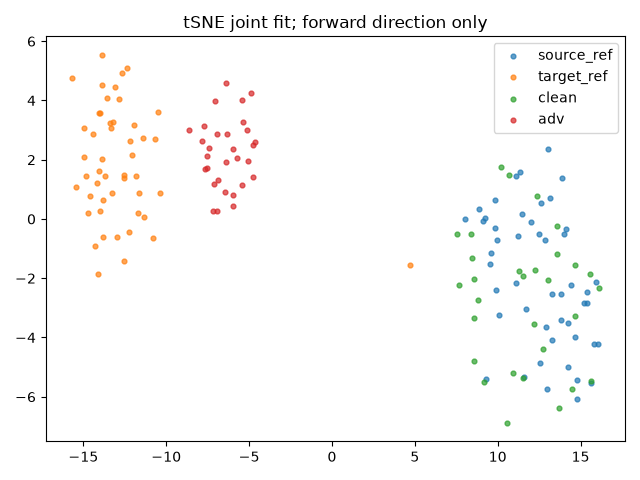

The table this chart was drawn from, first rows:
index, group, x, y
0, source_ref, 13.26, -2.529
1, source_ref, 11.72, -3.026
2, source_ref, 9.896, -2.395
3, source_ref, 10.06, -3.234
4, source_ref, 14.11, -0.3436
5, source_ref, 13.88, 1.388
6, source_ref, 11.32, 1.573
7, source_ref, 12.57, -4.874
8, source_ref, 9.115, -0.05782
9, source_ref, 8.876, 0.325
10, source_ref, 16.06, -4.233
11, source_ref, 9.858, 0.6377
12, source_ref, 14.45, -2.213
13, source_ref, 9.853, -0.3207
14, source_ref, 12.47, -0.497
15, source_ref, 12.6, 0.5479
16, source_ref, 15.39, -2.45
17, source_ref, 15.42, -2.846
18, source_ref, 13.25, -4.092
19, source_ref, 9.301, -5.402
20, source_ref, 14.78, -6.067
21, source_ref, 9.596, -1.137
22, source_ref, 15.6, -5.53
23, source_ref, 11.09, -2.149
24, source_ref, 9.242, 0.02326
25, source_ref, 14.01, -0.4907
26, source_ref, 8.018, 0.003593
27, source_ref, 15.22, -2.827
28, source_ref, 12.02, -0.1106
29, source_ref, 15.81, -4.215
30, source_ref, 14.67, -3.975
31, source_ref, 12.86, -0.7019
32, source_ref, 14.25, -5.003
33, source_ref, 9.971, -0.711
34, source_ref, 9.546, -1.51
35, source_ref, 15.95, -2.112
36, source_ref, 13.05, 2.367
37, source_ref, 14.76, -5.427
38, source_ref, 11.49, 0.1774
39, source_ref, 11.25, -0.5906
40, source_ref, 13.85, -2.52
41, source_ref, 12.98, -5.748
42, source_ref, 13.18, 0.7076
43, source_ref, 12.9, -3.638
44, source_ref, 14.24, -3.513
45, source_ref, 11.58, -5.335
46, source_ref, 13.81, -3.418
47, source_ref, 11.11, 1.439
48, target_ref, -11.72, 0.1963
49, target_ref, -12.19, 2.629
50, target_ref, -14.08, 1.616
51, target_ref, -15.68, 4.763
52, target_ref, -14.62, 0.772
53, target_ref, -13, -0.6008
54, target_ref, -14.28, -0.9209
55, target_ref, -10.38, 0.8751
56, target_ref, -13.4, 3.229
57, target_ref, -14.99, 3.08
58, target_ref, -12.57, 1.474
59, target_ref, -12.24, -0.4455
... 96 more rows
